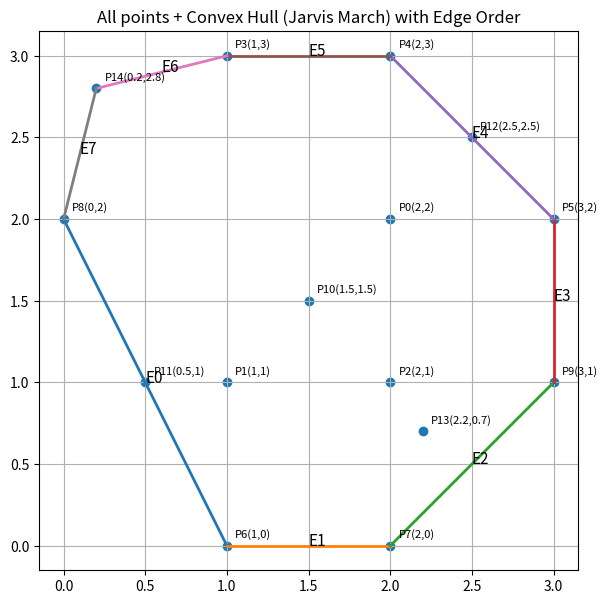

Recreate this plot in Python.
import matplotlib.pyplot as plt

# -----------------------------
# 1) ΒΑΛΕ ΕΔΩ ΤΑ ΣΗΜΕΙΑ ΣΟΥ
# -----------------------------
points = [
     (2, 2), (1, 1), (2, 1),
    (1, 3), (2, 3), (3, 2), (1, 0), (2, 0), (0, 2), (3, 1),
    (1.5, 1.5), (0.5, 1), (2.5, 2.5), (2.2, 0.7), (0.2, 2.8)
]

# -----------------------------
# 2) GEOMETRY HELPERS
# -----------------------------
def cross(p, q, r):
    """
    cross(p,q,r) = (q - p) x (r - p)
    >0 : CCW (left turn)
    <0 : CW  (right turn)
    =0 : collinear
    """
    return (q[0] - p[0]) * (r[1] - p[1]) - (q[1] - p[1]) * (r[0] - p[0])

def dist2(a, b):
    dx, dy = a[0] - b[0], a[1] - b[1]
    return dx*dx + dy*dy

# -----------------------------
# 3) JARVIS MARCH (GIFT WRAPPING)
# -----------------------------
def jarvis_march(pts):
    n = len(pts)
    if n < 3:
        return pts[:]

    # start = leftmost (min x), tie by min y
    start = min(range(n), key=lambda i: (pts[i][0], pts[i][1]))

    hull = []
    p = start

    while True:
        hull.append(pts[p])

        # initial candidate q: any point != p
        q = (p + 1) % n
        if q == p:
            q = (p + 2) % n

        # find most CCW point relative to p
        for r in range(n):
            if r == p:
                continue

            s = cross(pts[p], pts[q], pts[r])

            # Want "more CCW": s > 0
            # If collinear: keep farthest (outermost)
            if s < 0 or (s == 0 and dist2(pts[p], pts[r]) > dist2(pts[p], pts[q])):
                q = r

        p = q
        if p == start:
            break

    return hull

# -----------------------------
# 4) PLOT + EDGE ORDER LABELS
# -----------------------------
def plot_points_and_hull(pts, hull):
    plt.figure(figsize=(7, 7))

    # plot all points
    xs, ys = zip(*pts)
    plt.scatter(xs, ys)

    # label points (P0, P1, ...)
    for i, (x, y) in enumerate(pts):
        plt.text(x + 0.05, y + 0.05, f"P{i}({x},{y})", fontsize=8)

    # plot hull edges in the order they are added: E0, E1, ...
    if len(hull) >= 2:
        for i in range(len(hull)):
            x1, y1 = hull[i]
            x2, y2 = hull[(i + 1) % len(hull)]

            plt.plot([x1, x2], [y1, y2], linewidth=2)

            # edge label at midpoint
            mx, my = (x1 + x2) / 2, (y1 + y2) / 2
            plt.text(mx, my, f"E{i}", fontsize=11)

    plt.title("All points + Convex Hull (Jarvis March) with Edge Order")
    plt.gca().set_aspect('equal', adjustable='box')
    plt.grid(True)
    plt.show()

# -----------------------------
# 5) RUN
# -----------------------------
if __name__ == "__main__":
    hull = jarvis_march(points)

    print("Convex Hull vertices (order):")
    for i, p in enumerate(hull):
        print(f"V{i}: {p}")

    print("\nEdges in order:")
    for i in range(len(hull)):
        a = hull[i]
        b = hull[(i + 1) % len(hull)]
        print(f"E{i}: {a} -> {b}")

    plot_points_and_hull(points, hull)
